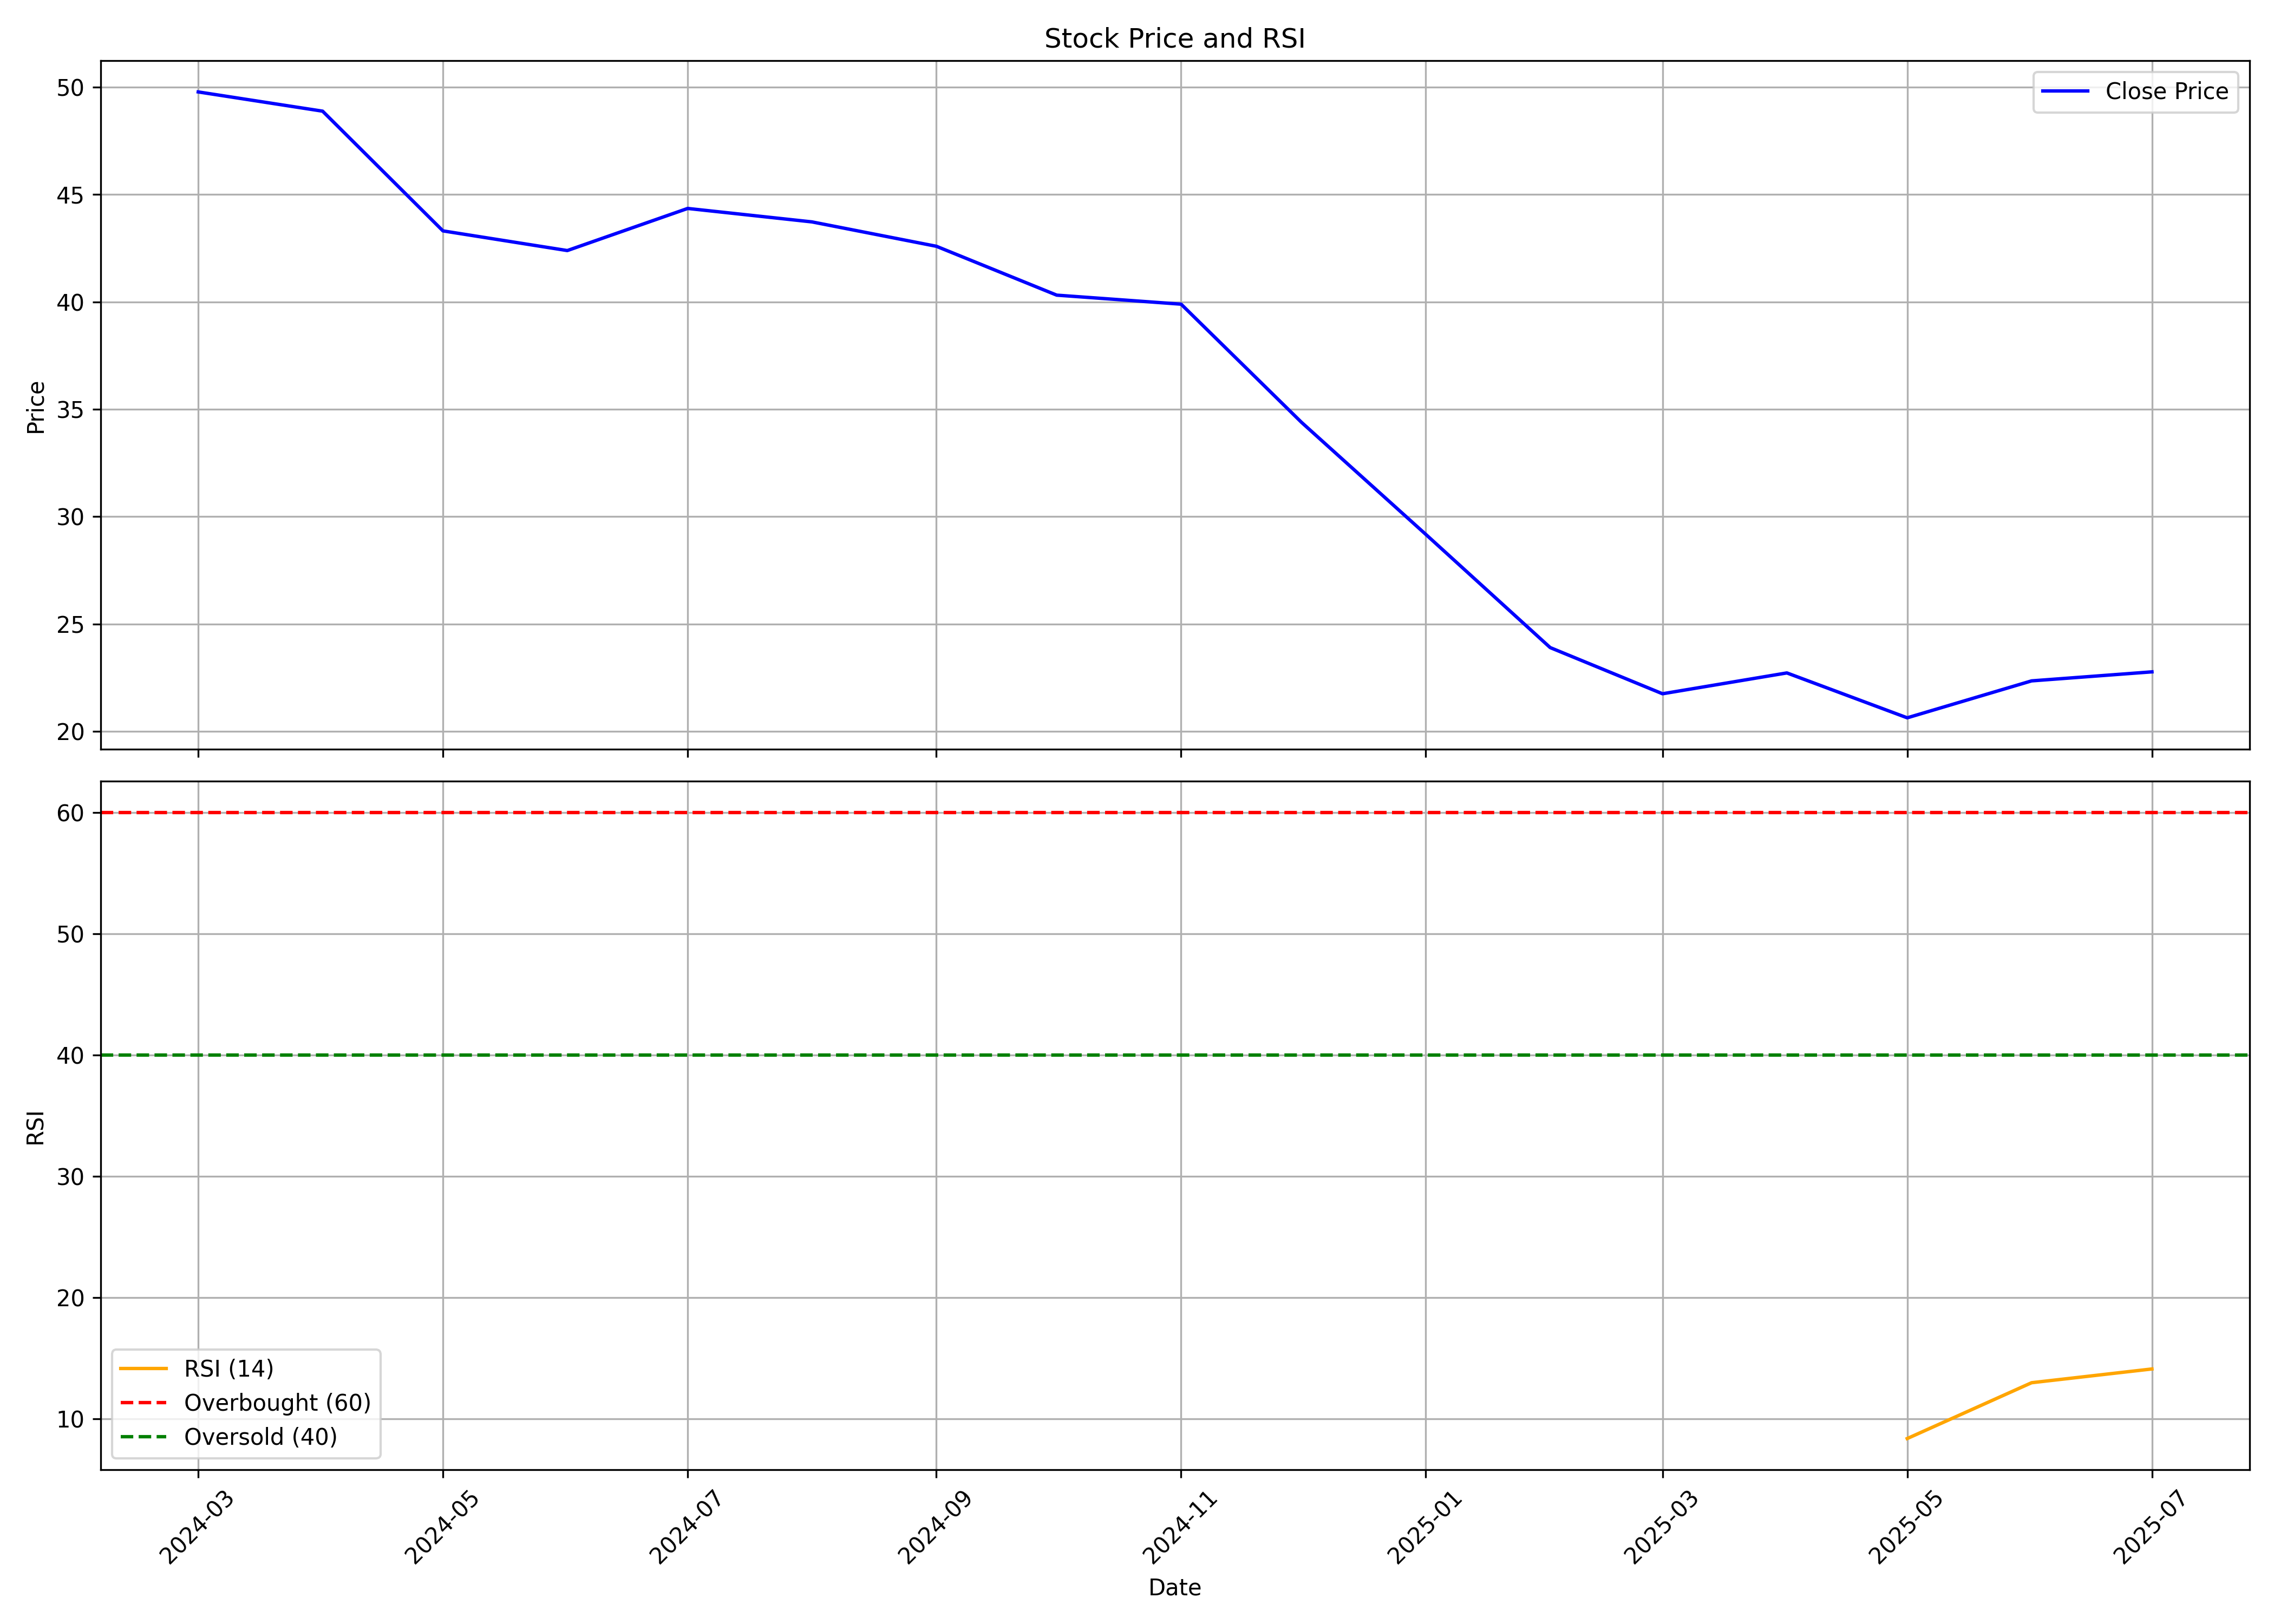

The table this chart was drawn from, first rows:
, date, symbol, open, high, low, close, volume, rsi
0, 2024-03-01, LANCORHOL, 56.24, 56.24, 46.49, 49.77, 788959, 
1, 2024-04-01, LANCORHOL, 51.22, 56.74, 47.03, 48.88, 2027083, 
2, 2024-05-01, LANCORHOL, 48.88, 49.77, 42.31, 43.3, 2560680, 
3, 2024-06-01, LANCORHOL, 45.29, 48.78, 40.02, 42.39, 1459146, 
4, 2024-07-01, LANCORHOL, 44.05, 48.78, 38.14, 44.35, 3101698, 
5, 2024-08-01, LANCORHOL, 44.79, 48.76, 39.02, 43.72, 2321042, 
6, 2024-09-01, LANCORHOL, 44.99, 46.59, 40.23, 42.59, 2244629, 
7, 2024-10-01, LANCORHOL, 43.48, 43.5, 32.02, 40.31, 3360343, 
8, 2024-11-01, LANCORHOL, 41.0, 45.9, 38.03, 39.89, 1468100, 
9, 2024-12-01, LANCORHOL, 39.99, 41.9, 33.27, 34.39, 2184429, 
10, 2025-01-01, LANCORHOL, 34.52, 36.25, 26.86, 29.17, 2448110, 
11, 2025-02-01, LANCORHOL, 29.87, 32.1, 20.71, 23.9, 2793609, 
12, 2025-03-01, LANCORHOL, 23.96, 30.09, 19.63, 21.75, 6564066, 
13, 2025-04-01, LANCORHOL, 21.86, 25.34, 19.49, 22.72, 3578516, 
14, 2025-05-01, LANCORHOL, 22.68, 24.06, 20.0, 20.63, 1329728, 8.373
15, 2025-06-01, LANCORHOL, 20.55, 24.2, 19.01, 22.35, 5269685, 12.98
16, 2025-07-01, LANCORHOL, 22.95, 24.9, 22.01, 22.77, 2178457, 14.11
